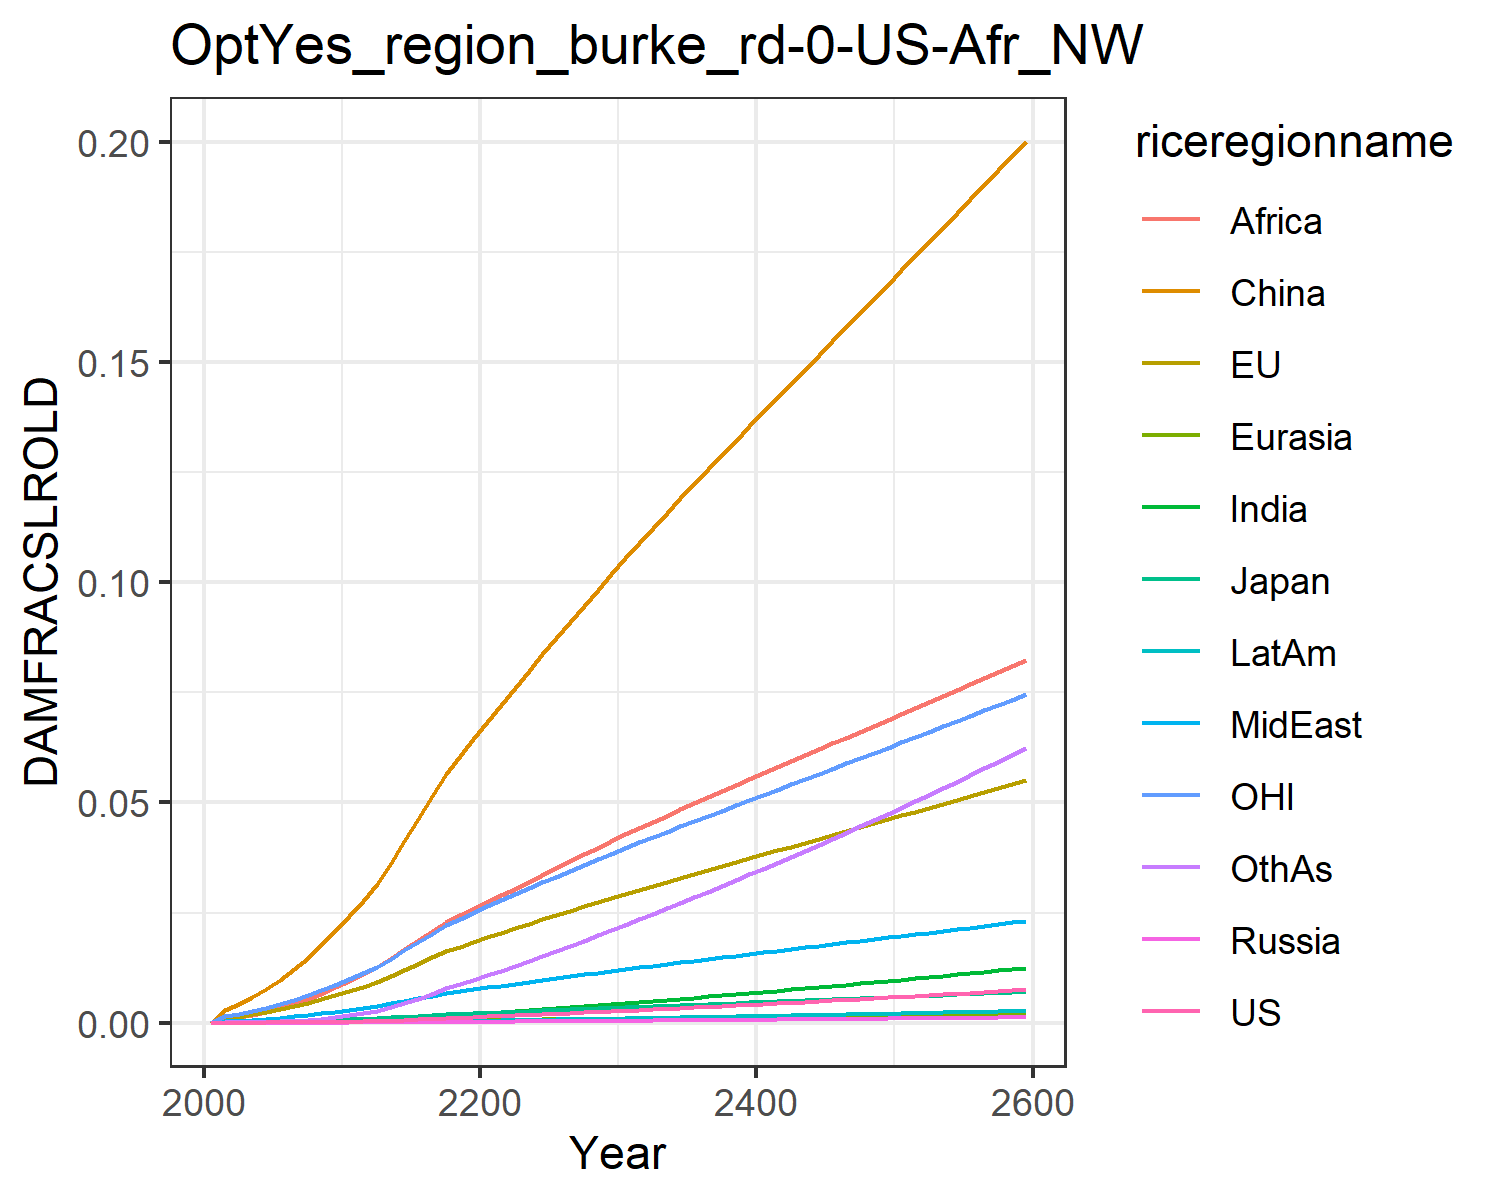

The table this chart was drawn from, first rows:
0.0, 0.0, 0.0, 0.0, 0.0, 0.0, 0.0, 0.0, 0.0, 0.0, 0.0, 0.0
7.568837115610997e-6, 0.0011, 0.0001307, 1.2562195666911276e-6, 2.7019116353731195e-5, 0.002852, 7.549228965252303e-6, 0.0003362, 0.0008541, 2.0997906191848384e-6, 0.0015, 3.669270656486269e-5
1.1375603417563174e-5, 0.001383, 0.0001608, 1.9015937535500611e-6, 3.4623271614204995e-5, 0.004144, 1.2472815699360596e-5, 0.000453, 0.001189, 3.3097146257702535e-6, 0.001912, 5.815025987695344e-5
1.9436580378741653e-5, 0.001859, 0.0002129, 3.2059356651636863e-6, 4.770616473238231e-5, 0.005719, 2.2493435217476383e-5, 0.0006364, 0.001736, 5.8195791773609854e-6, 0.002579, 0.0001056
3.1322137332259384e-5, 0.002412, 0.000272, 5.097865357532199e-6, 6.323487935018296e-5, 0.007569, 3.791780705695671e-5, 0.0008579, 0.002427, 9.607011135541417e-6, 0.003355, 0.0001797
4.814216159711906e-5, 0.003046, 0.0003366, 7.753240734511972e-6, 8.13695817280574e-5, 0.009698, 6.0569430434350444e-5, 0.001119, 0.003275, 1.5044719211596346e-5, 0.004235, 0.0002894
7.090122879831545e-5, 0.003753, 0.0004114, 1.134120118964938e-5, 0.000102, 0.01209, 9.197407008750913e-5, 0.001414, 0.004252, 2.2474359130163503e-5, 0.005207, 0.0004427
0.0001006, 0.004526, 0.000496, 1.6007433978087784e-5, 0.0001251, 0.01476, 0.0001338, 0.001744, 0.005351, 3.228092491010424e-5, 0.006262, 0.0006483
0.0001381, 0.005362, 0.0005876, 2.185515102834019e-5, 0.0001504, 0.01768, 0.000188, 0.002111, 0.006597, 4.481698112275684e-5, 0.007401, 0.0009163
0.0001843, 0.006253, 0.0006855, 2.8955376719982777e-5, 0.0001776, 0.0208, 0.0002557, 0.002514, 0.007984, 6.0338248013223766e-5, 0.008609, 0.001254
0.0002394, 0.007186, 0.0007884, 3.7330223344069384e-5, 0.0002065, 0.0241, 0.000338, 0.002948, 0.009502, 7.900054824594222e-5, 0.009872, 0.001667
0.0003035, 0.008181, 0.0009002, 4.729529834638928e-5, 0.0002377, 0.02765, 0.0004351, 0.003391, 0.01106, 0.0001009, 0.01122, 0.002154
0.000376, 0.009233, 0.001021, 5.898174767046626e-5, 0.000271, 0.03148, 0.0005469, 0.003831, 0.01262, 0.0001259, 0.01265, 0.002713
0.0004822, 0.0106, 0.001181, 7.605052636521799e-5, 0.0003137, 0.03628, 0.0007087, 0.0044, 0.01458, 0.0001623, 0.0145, 0.003515
0.0006026, 0.01199, 0.001346, 9.554584569656705e-5, 0.0003579, 0.04126, 0.0008946, 0.00498, 0.01661, 0.0002039, 0.0164, 0.004439
0.0007354, 0.0134, 0.001515, 0.0001172, 0.0004029, 0.04634, 0.001102, 0.005563, 0.01867, 0.00025, 0.0183, 0.00547
0.0008784, 0.0148, 0.001684, 0.0001407, 0.000448, 0.05142, 0.001327, 0.006142, 0.02072, 0.0002997, 0.0202, 0.006592
0.001029, 0.01618, 0.001853, 0.0001655, 0.0004928, 0.05647, 0.001566, 0.00671, 0.02274, 0.0003524, 0.02206, 0.007787
0.00115, 0.01726, 0.001985, 0.0001857, 0.0005286, 0.06048, 0.00176, 0.007152, 0.02433, 0.0003947, 0.02352, 0.008759
0.001274, 0.01832, 0.002117, 0.0002064, 0.0005638, 0.06443, 0.001959, 0.007585, 0.02588, 0.0004379, 0.02496, 0.009756
0.0014, 0.01937, 0.002247, 0.0002275, 0.0005985, 0.06833, 0.002162, 0.008007, 0.0274, 0.000482, 0.02638, 0.01077
0.001528, 0.0204, 0.002376, 0.000249, 0.000633, 0.07219, 0.002371, 0.008431, 0.02891, 0.0005273, 0.02777, 0.01182
0.001657, 0.02142, 0.002504, 0.0002708, 0.0006672, 0.07603, 0.002588, 0.00886, 0.03044, 0.000574, 0.02914, 0.01291
0.001789, 0.02243, 0.002631, 0.0002929, 0.0007011, 0.07983, 0.002809, 0.009286, 0.03201, 0.0006216, 0.0305, 0.01402
0.001921, 0.02343, 0.002757, 0.0003153, 0.0007347, 0.08359, 0.003034, 0.009708, 0.03357, 0.0006701, 0.03184, 0.01515
0.002056, 0.02442, 0.002883, 0.000338, 0.0007678, 0.08732, 0.003263, 0.01013, 0.03513, 0.0007193, 0.03317, 0.01629
0.002192, 0.0254, 0.003008, 0.000361, 0.0008007, 0.091, 0.003496, 0.01054, 0.03667, 0.0007692, 0.03449, 0.01746
0.00233, 0.02637, 0.003133, 0.0003843, 0.0008333, 0.09466, 0.003731, 0.01095, 0.0382, 0.0008199, 0.03579, 0.01864
0.00247, 0.02734, 0.003257, 0.0004079, 0.0008656, 0.09829, 0.00397, 0.01136, 0.03972, 0.0008713, 0.03709, 0.01983
0.002611, 0.0283, 0.003381, 0.0004319, 0.0008977, 0.1019, 0.004212, 0.01177, 0.04122, 0.0009233, 0.03838, 0.02104
0.002755, 0.02925, 0.003505, 0.0004561, 0.0009295, 0.1055, 0.004457, 0.01217, 0.04272, 0.000976, 0.03967, 0.02227
0.002898, 0.03019, 0.003627, 0.0004804, 0.0009607, 0.109, 0.004703, 0.01257, 0.04418, 0.001029, 0.04092, 0.0235
0.003043, 0.0311, 0.003747, 0.0005047, 0.0009912, 0.1124, 0.004949, 0.01295, 0.04561, 0.001082, 0.04215, 0.02473
0.003188, 0.032, 0.003866, 0.0005292, 0.001021, 0.1157, 0.005197, 0.01334, 0.04702, 0.001135, 0.04336, 0.02597
0.003335, 0.0329, 0.003984, 0.0005539, 0.001051, 0.119, 0.005447, 0.01372, 0.04842, 0.001189, 0.04457, 0.02722
0.003483, 0.03379, 0.004103, 0.0005789, 0.001081, 0.1223, 0.0057, 0.0141, 0.04981, 0.001243, 0.04577, 0.02848
0.003632, 0.03468, 0.004221, 0.0006041, 0.00111, 0.1256, 0.005954, 0.01447, 0.05119, 0.001297, 0.04696, 0.02976
0.003784, 0.03556, 0.004339, 0.0006296, 0.00114, 0.1289, 0.006211, 0.01485, 0.05256, 0.001353, 0.04815, 0.03104
0.003937, 0.03644, 0.004458, 0.0006554, 0.001169, 0.1321, 0.006471, 0.01522, 0.05393, 0.001408, 0.04934, 0.03234
0.004091, 0.03732, 0.004576, 0.0006814, 0.001198, 0.1354, 0.006733, 0.0156, 0.05529, 0.001465, 0.05053, 0.03365
0.004248, 0.03821, 0.004695, 0.0007076, 0.001228, 0.1386, 0.006998, 0.01597, 0.05664, 0.001522, 0.05172, 0.03497
0.004406, 0.03909, 0.004814, 0.0007342, 0.001257, 0.1418, 0.007265, 0.01634, 0.05799, 0.001579, 0.0529, 0.0363
0.004565, 0.03997, 0.004934, 0.000761, 0.001286, 0.1451, 0.007534, 0.01672, 0.05934, 0.001637, 0.05409, 0.03765
0.004726, 0.04085, 0.005053, 0.0007881, 0.001315, 0.1483, 0.007806, 0.01709, 0.06069, 0.001696, 0.05528, 0.039
0.004889, 0.04173, 0.005173, 0.0008154, 0.001344, 0.1515, 0.008081, 0.01746, 0.06203, 0.001755, 0.05646, 0.04037
0.005054, 0.04261, 0.005294, 0.000843, 0.001373, 0.1547, 0.008358, 0.01784, 0.06338, 0.001815, 0.05765, 0.04175
0.00522, 0.04349, 0.005415, 0.0008709, 0.001402, 0.1579, 0.008637, 0.01821, 0.06472, 0.001875, 0.05884, 0.04315
0.005388, 0.04438, 0.005536, 0.0008991, 0.001431, 0.1611, 0.008919, 0.01858, 0.06606, 0.001936, 0.06004, 0.04455
0.005557, 0.04526, 0.005658, 0.0009275, 0.00146, 0.1644, 0.009204, 0.01896, 0.06741, 0.001997, 0.06123, 0.04597
0.005728, 0.04615, 0.00578, 0.0009562, 0.001489, 0.1676, 0.009491, 0.01933, 0.06875, 0.002059, 0.06243, 0.0474
0.005901, 0.04704, 0.005903, 0.0009851, 0.001518, 0.1708, 0.009781, 0.01971, 0.0701, 0.002122, 0.06363, 0.04884
0.006075, 0.04793, 0.006027, 0.001014, 0.001547, 0.174, 0.01007, 0.02008, 0.07144, 0.002185, 0.06483, 0.05029
0.006251, 0.04882, 0.006151, 0.001044, 0.001577, 0.1773, 0.01037, 0.02046, 0.07279, 0.002249, 0.06603, 0.05176
0.006428, 0.04972, 0.006275, 0.001074, 0.001606, 0.1805, 0.01066, 0.02084, 0.07414, 0.002313, 0.06724, 0.05324
0.006608, 0.05062, 0.0064, 0.001104, 0.001636, 0.1838, 0.01096, 0.02122, 0.0755, 0.002378, 0.06845, 0.05473
0.006788, 0.05152, 0.006526, 0.001134, 0.001665, 0.187, 0.01127, 0.0216, 0.07685, 0.002443, 0.06967, 0.05623
0.006971, 0.05242, 0.006652, 0.001164, 0.001695, 0.1903, 0.01157, 0.02198, 0.07821, 0.002509, 0.07089, 0.05775
0.007155, 0.05333, 0.006779, 0.001195, 0.001724, 0.1935, 0.01188, 0.02236, 0.07957, 0.002576, 0.07211, 0.05927
0.00734, 0.05424, 0.006906, 0.001226, 0.001754, 0.1968, 0.01219, 0.02275, 0.08094, 0.002643, 0.07334, 0.06081
0.007527, 0.05516, 0.007034, 0.001258, 0.001784, 0.2001, 0.0125, 0.02313, 0.08231, 0.00271, 0.07457, 0.06236
